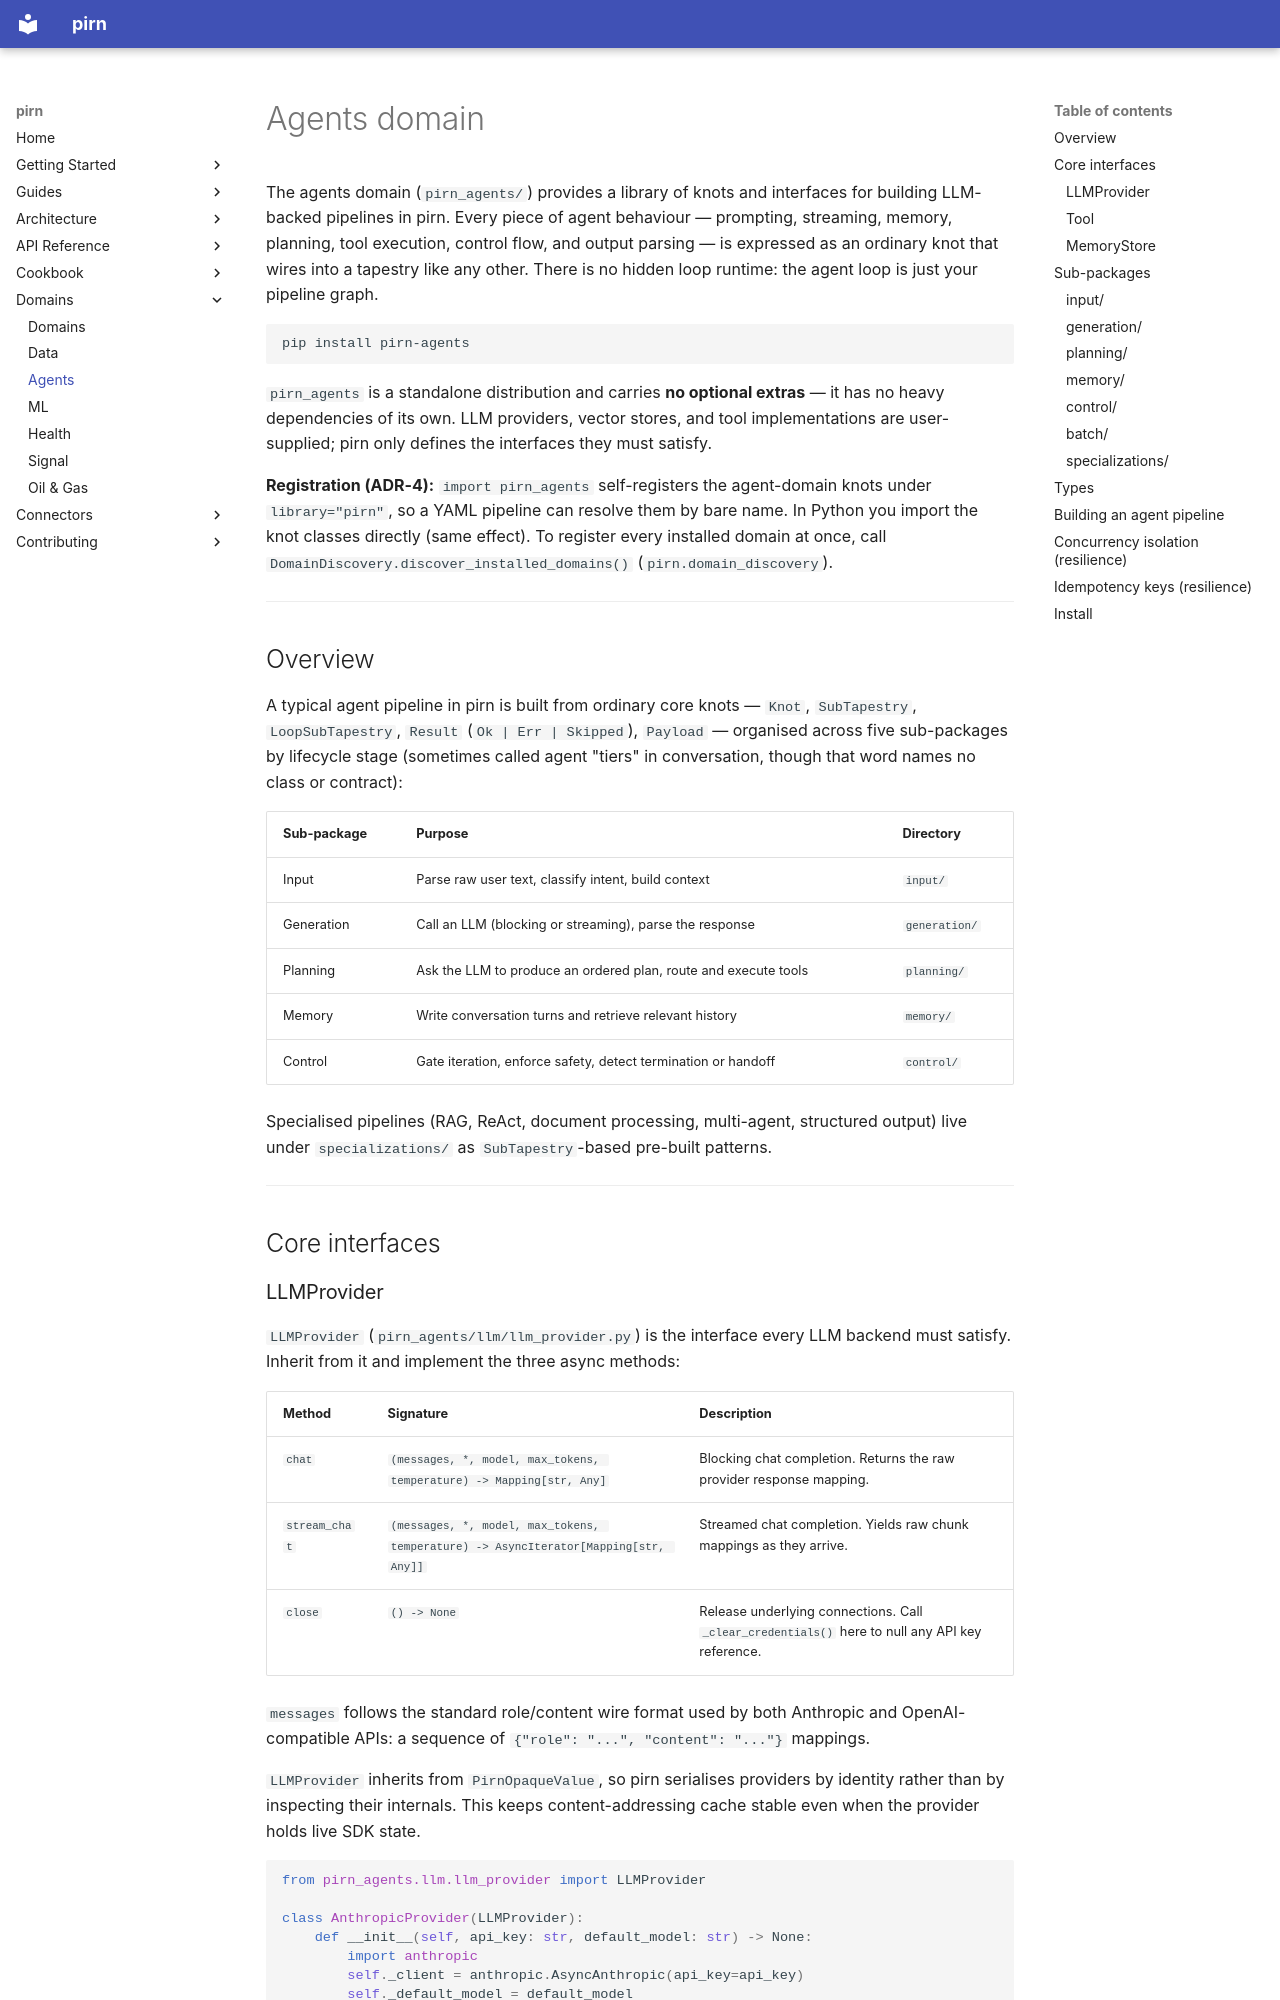

repository: snoodleboot-io/pirn · page: domains/agents/index.html · generator: mkdocs

# Agents domain

The agents domain (`pirn_agents/`) provides a library of knots and interfaces for building LLM-backed pipelines in pirn. Every piece of agent behaviour — prompting, streaming, memory, planning, tool execution, control flow, and output parsing — is expressed as an ordinary knot that wires into a tapestry like any other. There is no hidden loop runtime: the agent loop is just your pipeline graph.

```bash
pip install pirn-agents
```

`pirn_agents` is a standalone distribution and carries **no optional extras** — it has no heavy dependencies of its own. LLM providers, vector stores, and tool implementations are user-supplied; pirn only defines the interfaces they must satisfy.

**Registration (ADR-4):** `import pirn_agents` self-registers the agent-domain knots under `library="pirn"`, so a YAML pipeline can resolve them by bare name. In Python you import the knot classes directly (same effect). To register every installed domain at once, call `DomainDiscovery.discover_installed_domains()` (`pirn.domain_discovery`).

---

## Overview

A typical agent pipeline in pirn is built from ordinary core knots — `Knot`,
`SubTapestry`, `LoopSubTapestry`, `Result` (`Ok | Err | Skipped`), `Payload` —
organised across five sub-packages by lifecycle stage (sometimes called agent
"tiers" in conversation, though that word names no class or contract):

| Sub-package | Purpose | Directory |
|------|---------|-------------|
| Input | Parse raw user text, classify intent, build context | `input/` |
| Generation | Call an LLM (blocking or streaming), parse the response | `generation/` |
| Planning | Ask the LLM to produce an ordered plan, route and execute tools | `planning/` |
| Memory | Write conversation turns and retrieve relevant history | `memory/` |
| Control | Gate iteration, enforce safety, detect termination or handoff | `control/` |

Specialised pipelines (RAG, ReAct, document processing, multi-agent, structured output) live under `specializations/` as `SubTapestry`-based pre-built patterns.

---

## Core interfaces
